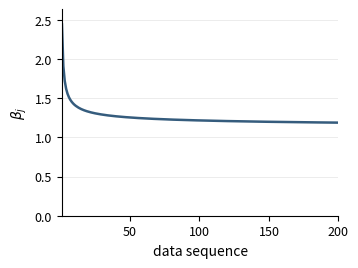

This figure's Python source:
"""
fig3_beta_weight.py
=====================
Gera a Figura 3 do artigo: peso beta_j atribuido a novos alarmes em
funcao de w_j (numero de instancias consecutivas sem alarme).

Formula (Algoritmo 1, Secao IV):
    beta_j = 1 + 1 / ln(1 + w_j)

Nota: beta_j so e definido para w_j >= 1 (ln(1+0)=0 causaria divisao por
zero); no Algoritmo 1, beta_j e calculado apenas no ramo "else" (sem
alarme), apos w_j ja ter sido incrementado para >= 1.

Estilo: identico a Figura 2 (paleta ancorada em #355C7D, coluna simples
IEEE ~3.5 in, saida em ingles), pois ambas ilustram o mesmo mecanismo.

Saida: fig3_beta_weight.png
"""

import numpy as np
import matplotlib
matplotlib.use("Agg")
import matplotlib.pyplot as plt

# ============================================================
# CONFIGURACAO
# ============================================================

N_STEPS = 200  # w_j = 1, ..., 200

# Cor unica ancorada na identidade visual do artigo (mesmo tom medio
# usado como referencia nas demais figuras azuis)
LINE_COLOR = "#355C7D"

FONT_AXIS = 10
FONT_TICK = 9
LINEWIDTH = 1.8

FIGURE_OUTPUT = "fig3_beta_weight.png"


# ============================================================
# CALCULO DE BETA_j
# ============================================================

def compute_beta(w: np.ndarray) -> np.ndarray:
    return 1.0 + 1.0 / np.log(1.0 + w)


# ============================================================
# FIGURA
# ============================================================

def main():
    w = np.arange(1, N_STEPS + 1)
    beta = compute_beta(w)

    fig, ax = plt.subplots(figsize=(3.5, 2.6))

    ax.plot(w, beta, color=LINE_COLOR, linewidth=LINEWIDTH)

    ax.set_xlabel("data sequence", fontsize=FONT_AXIS)
    ax.set_ylabel(r"$\beta_j$", fontsize=FONT_AXIS)
    ax.set_xlim(1, N_STEPS)
    ax.set_ylim(0, beta.max() * 1.08)
    ax.tick_params(axis="both", labelsize=FONT_TICK)

    ax.spines["top"].set_visible(False)
    ax.spines["right"].set_visible(False)
    ax.grid(axis="y", linestyle="-", linewidth=0.4, color="#dddddd", zorder=0)
    ax.set_axisbelow(True)

    
    plt.tight_layout(pad=0.4)
    fig.savefig(FIGURE_OUTPUT, dpi=300, bbox_inches="tight")
    plt.close(fig)
    print(f"Figura salva em: {FIGURE_OUTPUT}")


if __name__ == "__main__":
    main()
